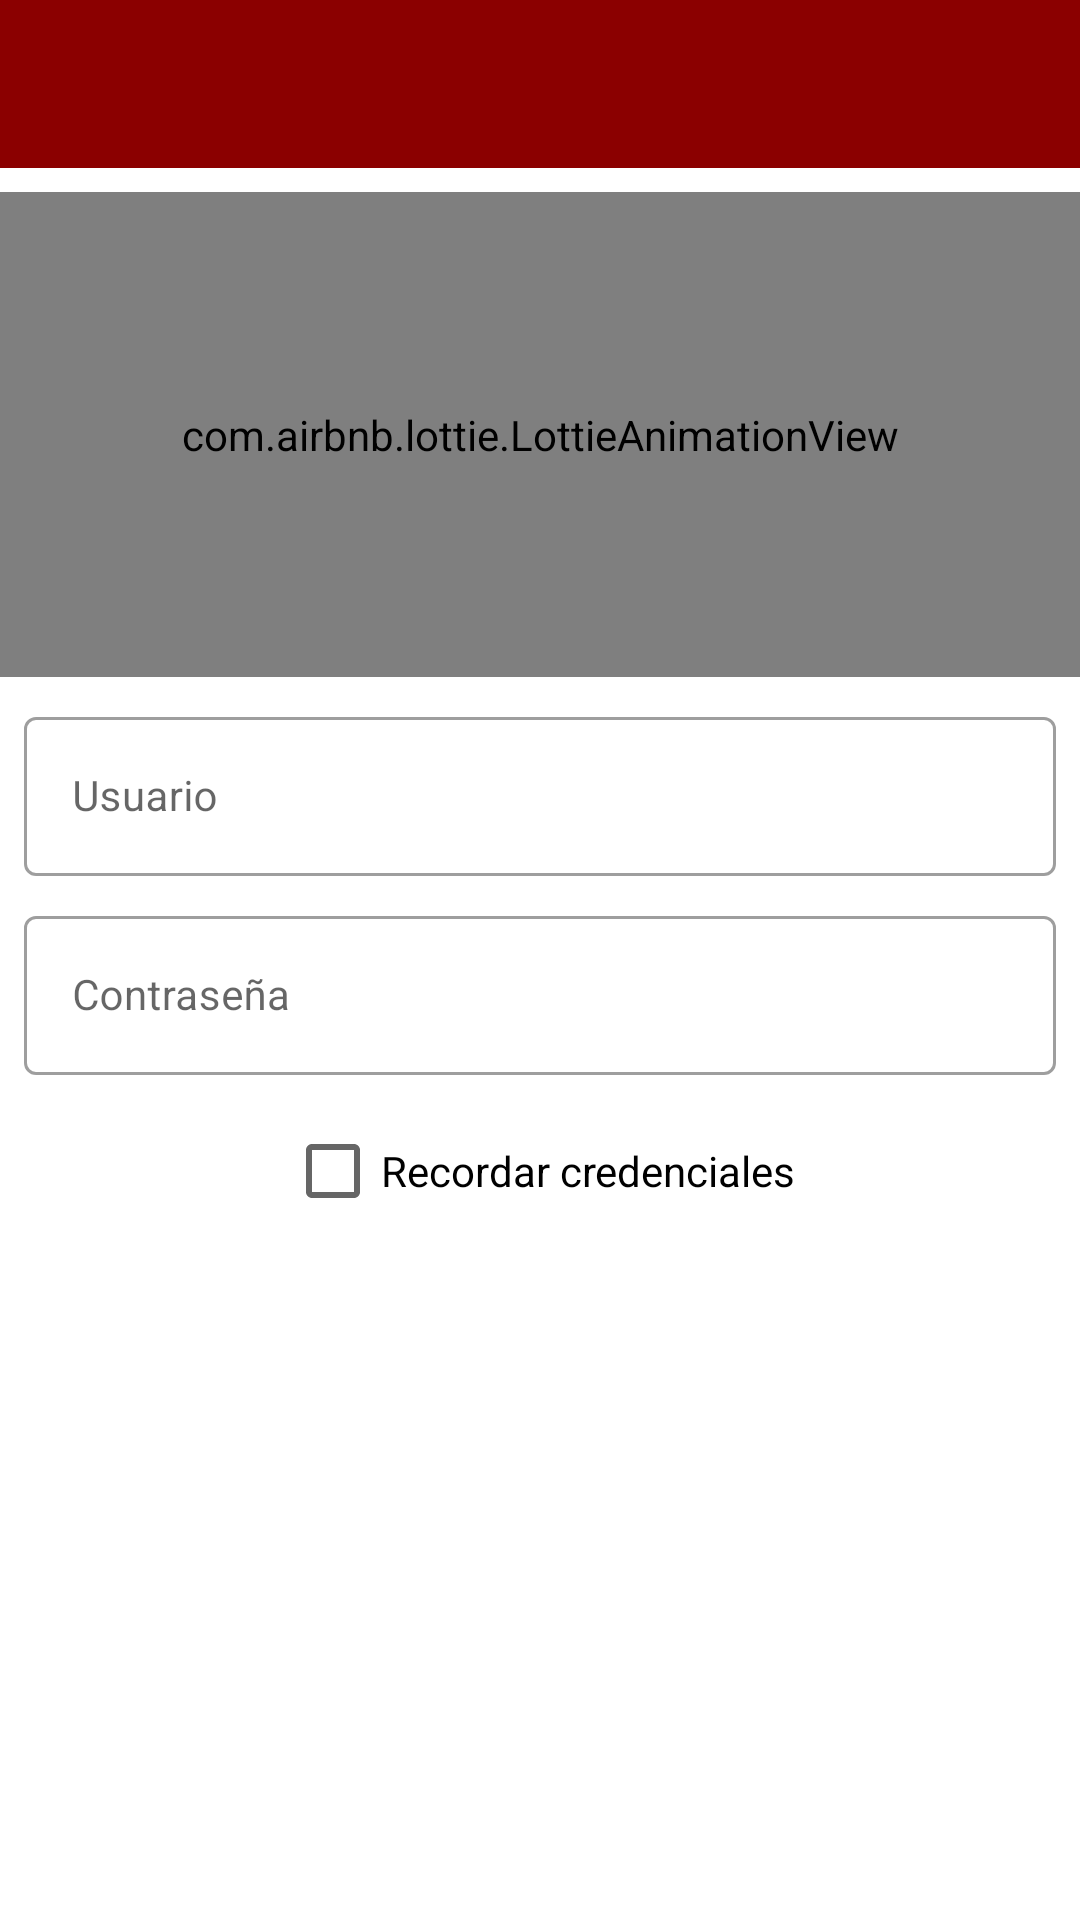

Reconstruct the res/layout file that produces this screen, plus the resources it refers to.
<!-- AndroidManifest.xml: application theme AppTheme -->
<!-- res/layout/activity_login.xml -->
<?xml version="1.0" encoding="utf-8"?>
<androidx.constraintlayout.widget.ConstraintLayout xmlns:android="http://schemas.android.com/apk/res/android"
    xmlns:app="http://schemas.android.com/apk/res-auto"
    xmlns:tools="http://schemas.android.com/tools"
    android:layout_width="match_parent"
    android:layout_height="match_parent"
    tools:context=".view.activity.LoginActivity">

    <include
        android:id="@+id/loginToolbar"
        layout="@layout/toolbar"
        app:layout_constraintEnd_toEndOf="parent"
        app:layout_constraintStart_toStartOf="parent"
        app:layout_constraintTop_toTopOf="parent" />

    <com.airbnb.lottie.LottieAnimationView
        android:id="@+id/imageLogin"
        android:layout_width="0dp"
        android:layout_height="0dp"
        android:layout_marginTop="8dp"
        app:layout_constraintBottom_toTopOf="@id/layoutLogin"
        app:layout_constraintEnd_toEndOf="parent"
        app:layout_constraintStart_toStartOf="parent"
        app:layout_constraintTop_toBottomOf="@id/loginToolbar"
        app:lottie_autoPlay="true"
        app:lottie_loop="true"
        app:lottie_rawRes="@raw/animate_logo" />

    <androidx.constraintlayout.widget.ConstraintLayout
        android:id="@+id/layoutLogin"
        android:layout_width="0dp"
        android:layout_height="wrap_content"
        android:layout_marginTop="8dp"
        app:layout_constraintBottom_toTopOf="@id/loginButton"
        app:layout_constraintEnd_toEndOf="parent"
        app:layout_constraintStart_toStartOf="parent"
        app:layout_constraintTop_toBottomOf="@id/loginToolbar">

        <com.google.android.material.textfield.TextInputLayout
            android:id="@+id/layoutInputUser"
            style="@style/Widget.MaterialComponents.TextInputLayout.OutlinedBox"
            android:layout_width="0dp"
            android:layout_height="wrap_content"
            android:layout_marginStart="8dp"
            android:layout_marginTop="8dp"
            android:layout_marginEnd="8dp"
            android:hint="@string/usuario"
            app:layout_constraintEnd_toEndOf="parent"
            app:layout_constraintStart_toStartOf="parent"
            app:layout_constraintTop_toTopOf="parent">

            <com.google.android.material.textfield.TextInputEditText
                android:id="@+id/editInputUser"
                android:layout_width="match_parent"
                android:layout_height="wrap_content"
                android:maxLines="1"
                android:singleLine="true"
                android:inputType="textEmailSubject"/>

        </com.google.android.material.textfield.TextInputLayout>

        <com.google.android.material.textfield.TextInputLayout
            android:id="@+id/layoutInputPassword"
            style="@style/Widget.MaterialComponents.TextInputLayout.OutlinedBox"
            android:layout_width="0dp"
            android:layout_height="wrap_content"
            android:layout_marginTop="8dp"
            android:hint="@string/contrasena"
            app:layout_constraintEnd_toEndOf="@id/layoutInputUser"
            app:layout_constraintStart_toStartOf="@id/layoutInputUser"
            app:layout_constraintTop_toBottomOf="@id/layoutInputUser"
            app:layout_constraintVertical_bias="0.0">

            <com.google.android.material.textfield.TextInputEditText
                android:id="@+id/editInputPassword"
                android:layout_width="match_parent"
                android:layout_height="wrap_content"
                android:maxLines="1"
                android:singleLine="true"
                android:inputType="textPassword"/>

        </com.google.android.material.textfield.TextInputLayout>

        <CheckBox
            android:id="@+id/checkBoxRemember"
            android:layout_width="wrap_content"
            android:layout_height="wrap_content"
            android:layout_marginTop="8dp"
            android:layout_marginBottom="8dp"
            android:text="@string/recordar_credenciales"
            app:layout_constraintBottom_toBottomOf="parent"
            app:layout_constraintEnd_toEndOf="@+id/layoutInputPassword"
            app:layout_constraintStart_toStartOf="@+id/layoutInputPassword"
            app:layout_constraintTop_toBottomOf="@id/layoutInputPassword" />

    </androidx.constraintlayout.widget.ConstraintLayout>

    <Button
        android:id="@+id/loginButton"
        style="@style/Widget.MaterialComponents.Button"
        android:layout_width="0dp"
        android:layout_height="wrap_content"
        android:layout_marginStart="8dp"
        android:layout_marginEnd="8dp"
        android:layout_marginBottom="8dp"
        android:text="@string/iniciar_sesion"
        app:layout_constraintBottom_toBottomOf="parent"
        app:layout_constraintEnd_toEndOf="parent"
        app:layout_constraintStart_toStartOf="parent" />

</androidx.constraintlayout.widget.ConstraintLayout>
<!-- res/layout/toolbar.xml (included above) -->
<?xml version="1.0" encoding="utf-8"?>
<androidx.constraintlayout.widget.ConstraintLayout xmlns:android="http://schemas.android.com/apk/res/android"
    xmlns:app="http://schemas.android.com/apk/res-auto"
    android:layout_width="match_parent"
    android:layout_height="wrap_content">

    <com.google.android.material.appbar.MaterialToolbar
        android:id="@+id/toolbar"
        android:layout_width="0dp"
        android:layout_height="wrap_content"
        android:elevation="4dp"
        android:theme="@style/ToolBarTheme.ToolBarStyle"
        app:layout_constraintBottom_toBottomOf="parent"
        app:layout_constraintEnd_toEndOf="parent"
        app:layout_constraintStart_toStartOf="parent"
        app:layout_constraintTop_toTopOf="parent"
        app:popupTheme="@style/Theme.MaterialComponents.Light.NoActionBar"
        app:subtitleTextAppearance="@style/Toolbar.SubTitleText"
        app:titleTextAppearance="@style/Toolbar.TitleText" />

</androidx.constraintlayout.widget.ConstraintLayout>
<!-- resources referenced by this layout -->
<resources>
  <string name="contrasena">Contraseña</string>
  <string name="iniciar_sesion">Iniciar sesión</string>
  <string name="recordar_credenciales">Recordar credenciales</string>
  <string name="usuario">Usuario</string>
  <style name="ToolBarTheme.ToolBarStyle" parent="ThemeOverlay.MaterialComponents.Dark.ActionBar">
          <item name="android:background">@color/colorPrimary</item>
          <item name="android:textColorPrimaryInverse">@android:color/white</item>
          <item name="android:actionButtonStyle">@style/myActionButtonStyle</item>
      </style>
  <style name="Toolbar.SubTitleText" parent="TextAppearance.Widget.AppCompat.Toolbar.Subtitle">
          <item name="android:textSize">12sp</item>
      </style>
  <style name="Toolbar.TitleText" parent="TextAppearance.Widget.AppCompat.Toolbar.Title">
          <item name="android:textSize">14sp</item>
      </style>
  <style name="AppTheme" parent="Theme.MaterialComponents.Light.NoActionBar">
          
          <item name="colorPrimary">@color/colorPrimary</item>
          <item name="colorPrimaryDark">@color/colorPrimaryDark</item>
          <item name="colorAccent">@color/colorAccent</item>
          <item name="android:textSize">14sp</item>
          <item name="android:colorBackground">@android:color/white</item>
      </style>
  <color name="colorPrimary">#8B0000</color>
  <style name="myActionButtonStyle" parent="Widget.AppCompat.ActionButton">
          <item name="android:height">24dp</item>
          <item name="android:width">24dp</item>
      </style>
  <color name="colorPrimaryDark">#580000</color>
  <color name="colorAccent">#8B0000</color>
</resources>
